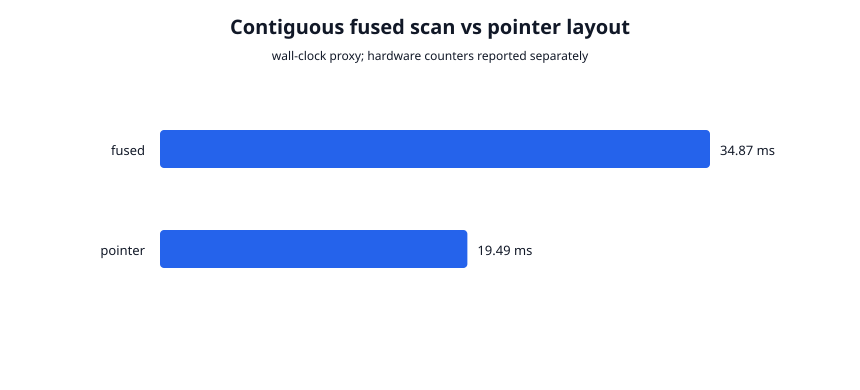

Data behind this chart, as committed beside it:
layout, iterations, nodes, dimensions, elapsed_ns
fused, 10000, 128, 256, 34869518
pointer, 10000, 128, 256, 19487045
